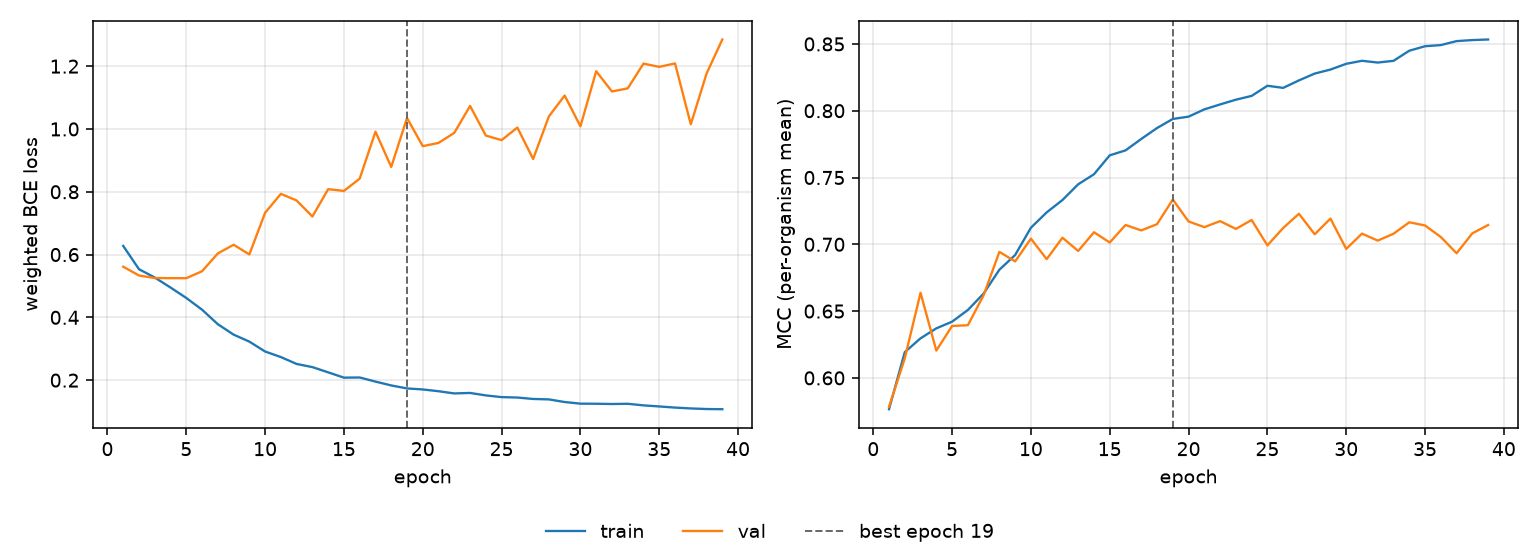

Data behind this chart, as committed beside it:
epoch, tr_loss, vl_loss, tr_mcc, vl_mcc, is_best
1, 0.6275, 0.5613, 0.5766, 0.5783, False
2, 0.5533, 0.5333, 0.6193, 0.6146, False
3, 0.527, 0.5252, 0.6296, 0.6637, False
4, 0.495, 0.5248, 0.6371, 0.6205, False
5, 0.4618, 0.5247, 0.6421, 0.6389, False
6, 0.4244, 0.5469, 0.6508, 0.6394, False
7, 0.3782, 0.6035, 0.6631, 0.6619, False
8, 0.3451, 0.6312, 0.681, 0.6943, False
9, 0.3227, 0.6004, 0.692, 0.6872, False
10, 0.2912, 0.733, 0.7124, 0.7043, False
11, 0.2735, 0.7934, 0.7239, 0.6889, False
12, 0.2516, 0.7721, 0.7331, 0.7049, False
13, 0.2415, 0.7212, 0.7449, 0.695, False
14, 0.2249, 0.8083, 0.7524, 0.709, False
15, 0.208, 0.8027, 0.7666, 0.7013, False
16, 0.2085, 0.8419, 0.7703, 0.7145, False
17, 0.1954, 0.9914, 0.7789, 0.7104, False
18, 0.1831, 0.8791, 0.787, 0.7151, False
19, 0.1737, 1.035, 0.7938, 0.7335, True
20, 0.1704, 0.9453, 0.7956, 0.7171, False
21, 0.1647, 0.9556, 0.801, 0.7128, False
22, 0.1577, 0.9877, 0.8047, 0.7174, False
23, 0.1593, 1.073, 0.8083, 0.7115, False
24, 0.1514, 0.9789, 0.8111, 0.7182, False
25, 0.146, 0.9645, 0.8187, 0.6992, False
26, 0.1446, 1.004, 0.8171, 0.7122, False
27, 0.1401, 0.9044, 0.8227, 0.7229, False
28, 0.1387, 1.04, 0.8278, 0.7075, False
29, 0.1303, 1.106, 0.8308, 0.7193, False
30, 0.1251, 1.008, 0.8351, 0.6965, False
31, 0.1248, 1.184, 0.8374, 0.708, False
32, 0.124, 1.119, 0.8361, 0.7028, False
33, 0.1248, 1.129, 0.8374, 0.7079, False
34, 0.1197, 1.208, 0.8449, 0.7165, False
35, 0.1162, 1.198, 0.8483, 0.7141, False
36, 0.1126, 1.209, 0.8491, 0.7055, False
37, 0.1099, 1.015, 0.8521, 0.6933, False
38, 0.108, 1.176, 0.8529, 0.7082, False
39, 0.1075, 1.285, 0.8533, 0.7144, False
